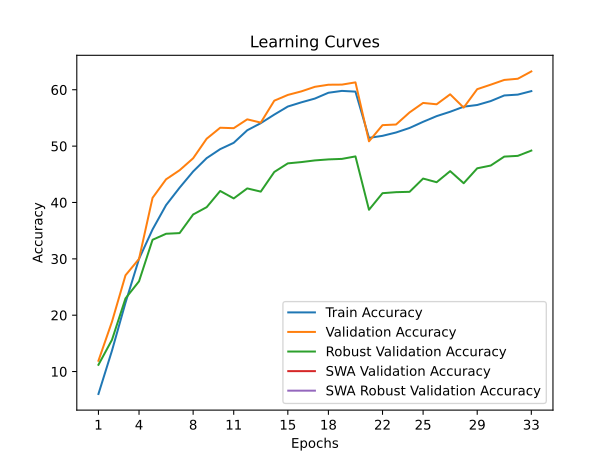

Data behind this chart, as committed beside it:
time; train_accuracy; train_loss; valid_accuracy; valid_loss; valid_accuracy_robust; valid_accuracy_swa; valid_accuracy_robust_swa
70,0332; 6,0220; 4,3210; 11,9200; 3,9564; 11,2000; 11,9200; 11,2000
139,0945; 13,7100; 3,9402; 18,8400; 3,7719; 15,6276; 18,8400; 15,6276
208,1510; 22,2180; 3,5637; 27,0800; 3,4588; 22,9793; 27,0800; 22,9793
277,0256; 29,9960; 3,2831; 29,9900; 3,4866; 26,0138; 29,9900; 26,0138
346,6692; 35,2140; 3,0901; 40,8200; 2,8944; 33,3793; 40,8200; 33,3793
416,7543; 39,5340; 2,9254; 44,1100; 2,8995; 34,4483; 44,1100; 34,4483
486,3279; 42,6240; 2,8136; 45,7200; 2,8990; 34,5655; 45,7200; 34,5655
557,6767; 45,4980; 2,7099; 47,8400; 2,7117; 37,8690; 47,8400; 37,8690
627,5189; 47,8680; 2,6313; 51,3100; 2,6160; 39,1655; 51,3100; 39,1655
697,2742; 49,4640; 2,5700; 53,2600; 2,5235; 42,0414; 53,2600; 42,0414
767,4405; 50,5860; 2,5314; 53,1800; 2,4587; 40,7172; 53,1800; 40,7172
839,2306; 52,8100; 2,4536; 54,7500; 2,4219; 42,4966; 54,7500; 42,4966
908,9480; 54,0740; 2,4104; 54,1700; 2,4545; 41,9241; 54,1700; 41,9241
978,2693; 55,5920; 2,3627; 58,0600; 2,3367; 45,4138; 58,0600; 45,4138
1048,6948; 57,0220; 2,3133; 59,0800; 2,2554; 46,9379; 59,0800; 46,9379
1118,2284; 57,7660; 2,2814; 59,7100; 2,2159; 47,1655; 59,7100; 47,1655
1187,3316; 58,4360; 2,2531; 60,5200; 2,2095; 47,4621; 60,5200; 47,4621
1255,7826; 59,4660; 2,2286; 60,8900; 2,1829; 47,6414; 60,8900; 47,6414
1325,9104; 59,7960; 2,2115; 60,9100; 2,1958; 47,7310; 60,9100; 47,7310
1395,8191; 59,6660; 2,2172; 61,3100; 2,1879; 48,1724; 61,3100; 48,1724
1465,4564; 51,4600; 2,4936; 50,8500; 2,5480; 38,7034; 50,8500; 38,7034
1536,5736; 51,8220; 2,4894; 53,7200; 2,5628; 41,6483; 53,7200; 41,6483
1605,8603; 52,4160; 2,4591; 53,8300; 2,4566; 41,8276; 53,8300; 41,8276
1676,3498; 53,2200; 2,4347; 55,9800; 2,4088; 41,8897; 55,9800; 41,8897
1746,3486; 54,3100; 2,3953; 57,6600; 2,3352; 44,2414; 57,6600; 44,2414
1816,8276; 55,3180; 2,3635; 57,4200; 2,3631; 43,5931; 57,4200; 43,5931
1886,3673; 56,0940; 2,3429; 59,1900; 2,2481; 45,5586; 59,1900; 45,5586
1956,1285; 56,9940; 2,3045; 56,8300; 2,3675; 43,4138; 56,8300; 43,4138
2026,8562; 57,2960; 2,2969; 60,1000; 2,2017; 46,0621; 60,1000; 46,0621
2097,3045; 57,9900; 2,2716; 60,9000; 2,2168; 46,5517; 60,9000; 46,5517
2166,7934; 58,9860; 2,2330; 61,7400; 2,1367; 48,1379; 61,7400; 48,1379
2236,9577; 59,1360; 2,2213; 61,9500; 2,1320; 48,2690; 61,9500; 48,2690
2306,6956; 59,7540; 2,1990; 63,2500; 2,1030; 49,2069; 63,2500; 49,2069
